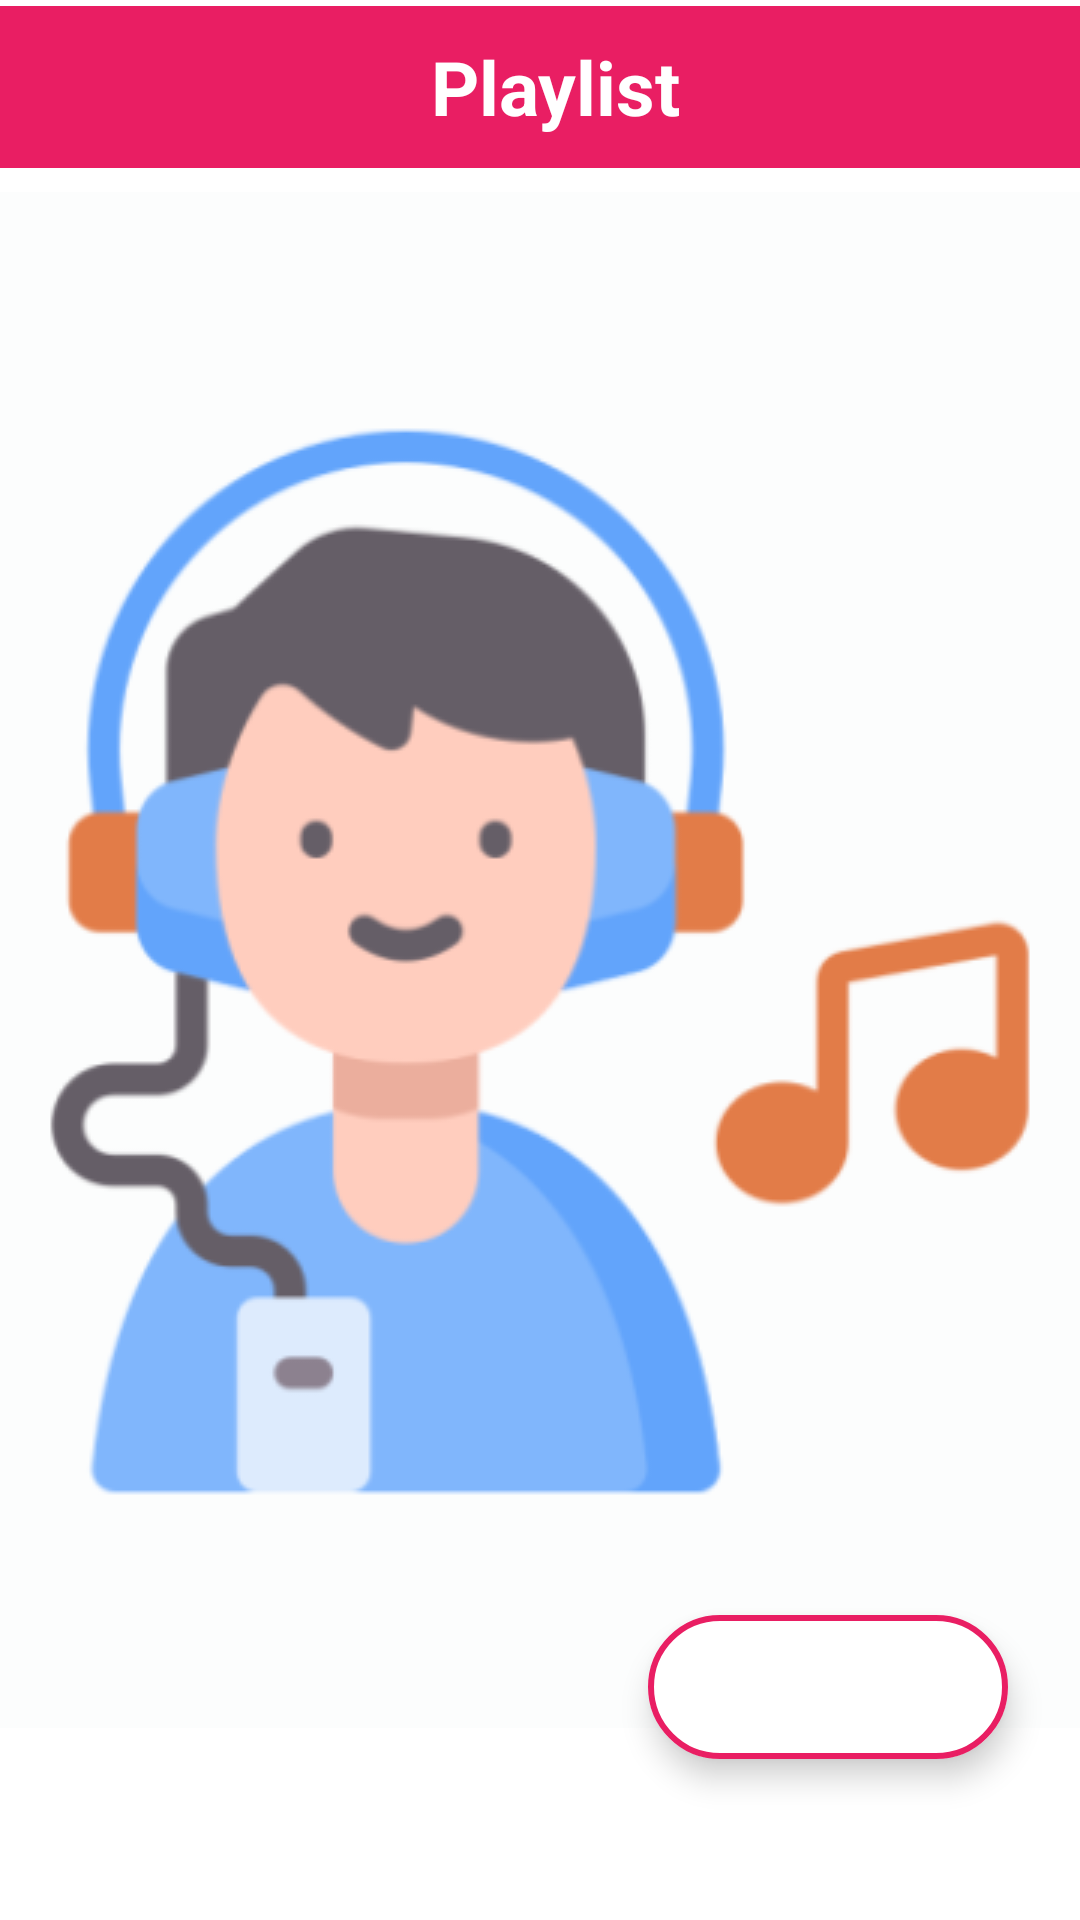

Android layout source for this screen:
<!-- AndroidManifest.xml: application theme splash_screen -->
<!-- res/layout/activity_playlist.xml -->
<?xml version="1.0" encoding="utf-8"?>
<androidx.constraintlayout.widget.ConstraintLayout xmlns:android="http://schemas.android.com/apk/res/android"
    xmlns:app="http://schemas.android.com/apk/res-auto"
    xmlns:tools="http://schemas.android.com/tools"
    android:layout_width="match_parent"
    android:layout_height="match_parent"
    android:layout_marginTop="2dp"
    tools:context=".PlaylistActivity">

    <LinearLayout
    android:id="@+id/linearLayout"
    android:layout_width="match_parent"
    android:layout_height="wrap_content"
    android:background="@color/cool_pink"
    android:orientation="horizontal"
    android:padding="2dp"
        android:layout_marginTop="2dp"
    app:layout_constraintEnd_toEndOf="parent"
    app:layout_constraintHorizontal_bias="0.0"
    app:layout_constraintStart_toStartOf="parent"
    app:layout_constraintTop_toTopOf="parent">
    <ImageButton
        android:layout_width="wrap_content"
        android:layout_height="50dp"
        android:backgroundTint="@android:color/transparent"
        android:contentDescription="@string/back_btn"
        android:src="@drawable/back_btn"
        app:layout_constraintBottom_toBottomOf="parent"
        app:layout_constraintEnd_toEndOf="parent"
        app:layout_constraintHorizontal_bias="0.303"
        app:layout_constraintStart_toStartOf="parent"
        app:layout_constraintTop_toBottomOf="@+id/linearLayout"
        app:layout_constraintVertical_bias="0.53"
        android:padding="5dp"
        app:tint="@color/white" />

    <TextView
        android:layout_width="match_parent"
        android:layout_height="match_parent"
        android:contentDescription="@string/playlist_btn"
        android:gravity="center"
        android:text="@string/playlist_btn"
        android:textColor="@color/white"
        android:textSize="25sp"
        android:textStyle="bold" />


</LinearLayout>

<com.google.android.material.floatingactionbutton.ExtendedFloatingActionButton
android:layout_width="wrap_content"
android:layout_height="wrap_content"
android:backgroundTint="@color/white"
app:icon="@drawable/add_icon"
app:strokeWidth="2dp"
app:strokeColor="@color/cool_pink"
app:iconSize="35dp"
app:iconTint="@color/cool_pink"
app:layout_constraintBottom_toBottomOf="parent"
app:layout_constraintEnd_toEndOf="parent"
app:layout_constraintHorizontal_bias="0.9"
app:layout_constraintStart_toStartOf="parent"
app:layout_constraintTop_toBottomOf="@+id/linearLayout"
app:layout_constraintVertical_bias="0.9" />

</androidx.constraintlayout.widget.ConstraintLayout>
<!-- resources referenced by this layout -->
<resources>
  <color name="cool_pink">#E91E63</color>
  <color name="white">#FFFFFFFF</color>
  <string name="back_btn">Back</string>
  <string name="playlist_btn">Playlist</string>
  <style name="splash_screen" parent="Theme.MaterialComponents.Light.NoActionBar">
          <item name="android:windowBackground">@drawable/splash_screen</item>
      </style>
  
      //Theme for Activities
  <!-- drawable splash_screen (drawable) -->
  <?xml version="1.0" encoding="utf-8"?>
  <layer-list xmlns:android="http://schemas.android.com/apk/res/android">
  
      <item android:drawable="@color/white"/>
      <item android:drawable="@drawable/musicplayericon_screenplaystore" android:gravity="center"/>
  </layer-list>
  <!-- drawable musicplayericon_screenplaystore: png bitmap (drawable, 33566 bytes) -->
</resources>
